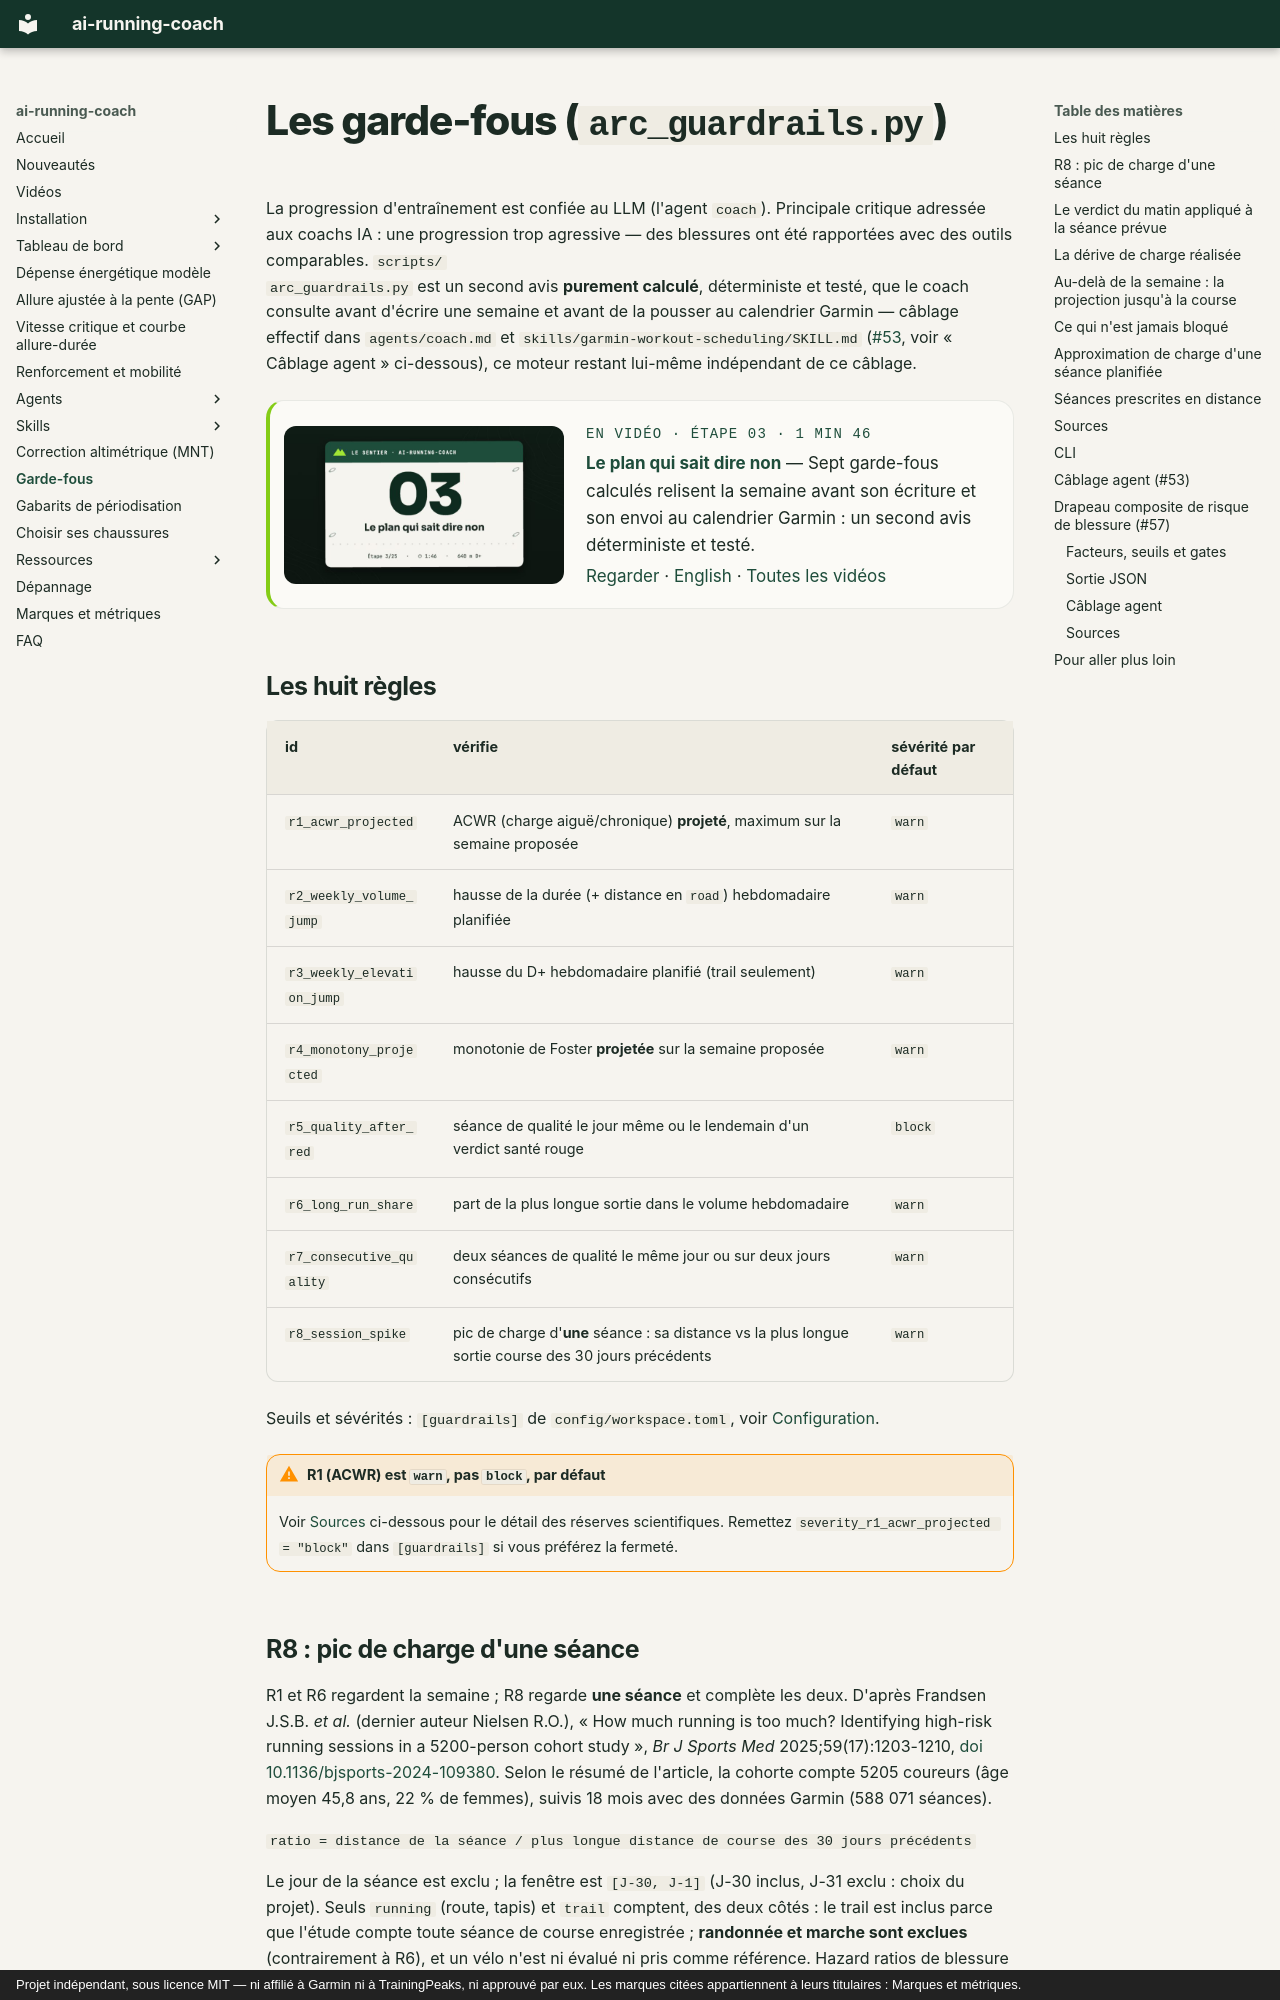

repository: mmornati/ai-running-coach · page: guardrails/index.html · generator: mkdocs · copyright: Projet indépendant, sous licence MIT — ni affilié à Garmin ni à TrainingPeaks, ni approuvé par eux. Les marques citées appartiennent à leurs titulaires : Marques et métriques.

# Les garde-fous (`arc_guardrails.py`)

La progression d'entraînement est confiée au LLM (l'agent `coach`). Principale
critique adressée aux coachs IA : une progression trop agressive — des
blessures ont été rapportées avec des outils comparables. `scripts/
arc_guardrails.py` est un second avis **purement calculé**, déterministe et
testé, que le coach consulte avant d'écrire une semaine et avant de la pousser
au calendrier Garmin — câblage effectif dans `agents/coach.md` et
`skills/garmin-workout-scheduling/SKILL.md`
([#53](https://github.com/mmornati/ai-running-coach/issues/53), voir
« Câblage agent » ci-dessous), ce moteur restant lui-même indépendant de ce
câblage.

<!-- arc-video:garde-fous -->
<div class="arc-video-card" markdown>

[![Le plan qui sait dire non](video/garde-fous/poster.jpg)](video/garde-fous/index.html)

<div markdown>

<span class="arc-video__meta">En vidéo · Étape 03 · 1 min 46</span>

**[Le plan qui sait dire non](video/garde-fous/index.html)** — Sept garde-fous calculés relisent la semaine avant son écriture et son envoi au calendrier Garmin : un second avis déterministe et testé.

[Regarder](video/garde-fous/index.html) · [English](video/garde-fous/index.html?lang=en) · [Toutes les vidéos](videos.md)

</div>

</div>
<!-- /arc-video -->


## Les huit règles {#les-regles}

| id | vérifie | sévérité par défaut |
|---|---|---|
| `r1_acwr_projected` | ACWR (charge aiguë/chronique) **projeté**, maximum sur la semaine proposée | `warn` |
| `r2_weekly_volume_jump` | hausse de la durée (+ distance en `road`) hebdomadaire planifiée | `warn` |
| `r3_weekly_elevation_jump` | hausse du D+ hebdomadaire planifié (trail seulement) | `warn` |
| `r4_monotony_projected` | monotonie de Foster **projetée** sur la semaine proposée | `warn` |
| `r5_quality_after_red` | séance de qualité le jour même ou le lendemain d'un verdict santé rouge | `block` |
| `r6_long_run_share` | part de la plus longue sortie dans le volume hebdomadaire | `warn` |
| `r7_consecutive_quality` | deux séances de qualité le même jour ou sur deux jours consécutifs | `warn` |
| `r8_session_spike` | pic de charge d'**une** séance : sa distance vs la plus longue sortie course des 30 jours précédents | `warn` |

Seuils et sévérités : `[guardrails]` de `config/workspace.toml`, voir
[Configuration](configuration.md#les-garde-fous-guardrails).

!!! warning "R1 (ACWR) est `warn`, pas `block`, par défaut"
    Voir [Sources](#sources) ci-dessous pour le détail des réserves
    scientifiques. Remettez `severity_r1_acwr_projected = "block"` dans
    `[guardrails]` si vous préférez la fermeté.
